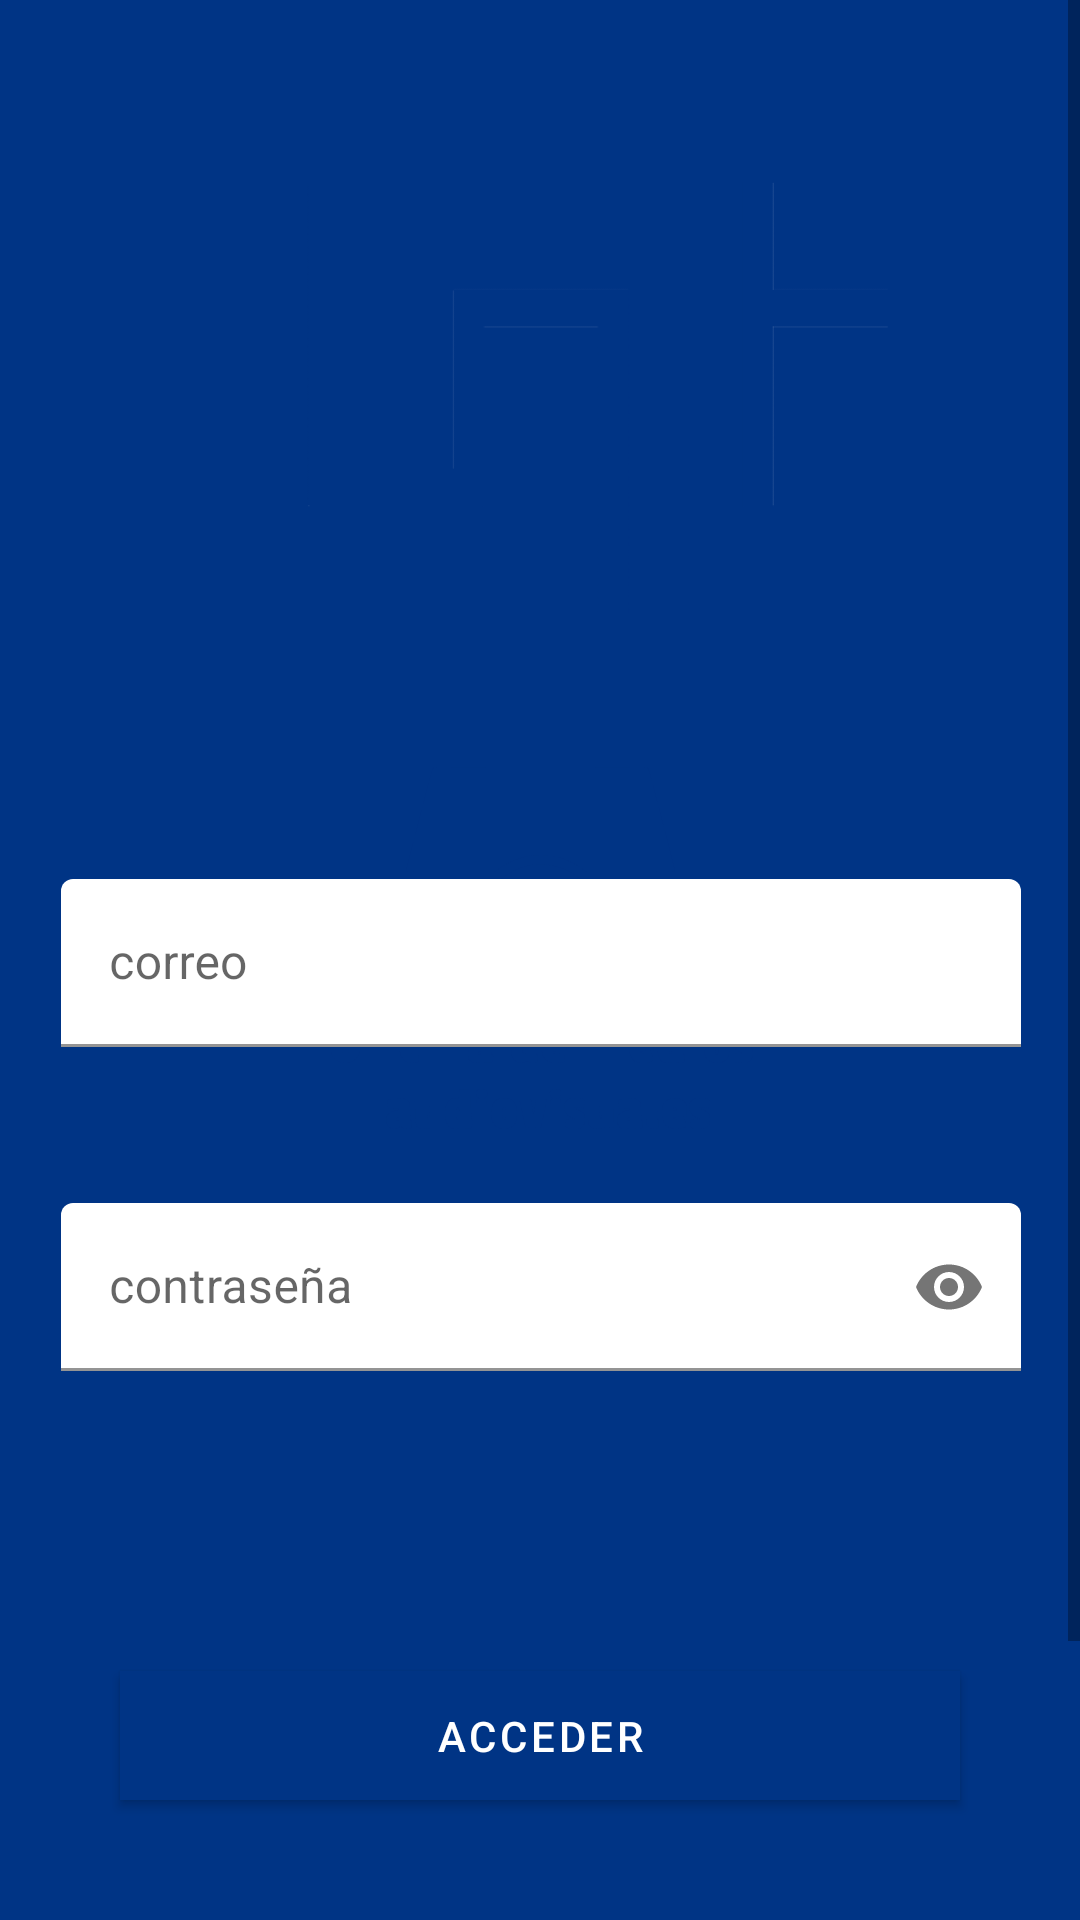

Produce the Android XML layout that renders to this screen, including the resource entries it uses.
<!-- AndroidManifest.xml: activity theme splashScreenTheme -->
<!-- res/layout/activity_login.xml -->
<?xml version="1.0" encoding="utf-8"?>
<ScrollView xmlns:android="http://schemas.android.com/apk/res/android"
    xmlns:app="http://schemas.android.com/apk/res-auto"
    xmlns:tools="http://schemas.android.com/tools"
    android:layout_width="match_parent"
    android:layout_height="wrap_content"
    tools:context=".LoginActivity">

    <androidx.constraintlayout.widget.ConstraintLayout
        android:layout_width="match_parent"
        android:layout_height="wrap_content"
        tools:context=".RegistrarseActivity">

        <ImageView
            android:id="@+id/imageView_Logo"
            android:layout_width="233dp"
            android:layout_height="209dp"
            android:layout_marginStart="90dp"
            android:layout_marginTop="28dp"
            android:layout_marginEnd="90dp"
            android:contentDescription="@string/imageView_Logo"
            app:layout_constraintEnd_toEndOf="parent"
            app:layout_constraintStart_toStartOf="parent"
            app:layout_constraintTop_toTopOf="parent"
            app:srcCompat="@drawable/logo_uni__1___1_" />

        <com.google.android.material.textfield.TextInputLayout
            android:id="@+id/textInputLayout_usuario"
            android:layout_width="320dp"
            android:layout_height="56dp"
            android:layout_marginStart="28dp"
            android:layout_marginTop="56dp"
            android:layout_marginEnd="28dp"
            app:boxBackgroundColor="#FFFFFF"
            app:layout_constraintEnd_toEndOf="parent"
            app:layout_constraintHorizontal_bias="0.485"
            app:layout_constraintStart_toStartOf="parent"
            app:layout_constraintTop_toBottomOf="@+id/imageView_Logo">

            <com.google.android.material.textfield.TextInputEditText
                android:id="@+id/editText_correoLogin"
                android:layout_width="match_parent"
                android:layout_height="match_parent"
                android:hint="@string/correo_text"
                android:inputType="textEmailAddress" />
        </com.google.android.material.textfield.TextInputLayout>

        <com.google.android.material.textfield.TextInputLayout
            android:id="@+id/textInputLayout_contraseña"
            android:layout_width="320dp"
            android:layout_height="56dp"
            android:layout_marginStart="28dp"
            android:layout_marginTop="52dp"
            android:layout_marginEnd="28dp"
            app:boxBackgroundColor="#FFFFFF"
            app:layout_constraintEnd_toEndOf="parent"
            app:layout_constraintHorizontal_bias="0.485"
            app:layout_constraintStart_toStartOf="parent"
            app:layout_constraintTop_toBottomOf="@+id/textInputLayout_usuario"
            app:passwordToggleEnabled="true">

            <com.google.android.material.textfield.TextInputEditText
                android:id="@+id/editText_contrasenaLogin"
                android:layout_width="match_parent"
                android:layout_height="match_parent"
                android:hint="@string/textInput_contrasena"
                android:inputType="textPassword" />
        </com.google.android.material.textfield.TextInputLayout>

        <Button
            android:id="@+id/Acceder"
            android:layout_width="280dp"
            android:layout_height="43dp"
            android:layout_marginStart="67dp"
            android:layout_marginTop="100dp"
            android:layout_marginEnd="67dp"
            android:background="#000000"
            android:text="@string/button_acceder"
            android:textColor="#FFFFFF"
            app:backgroundTint="@color/azul_uni"
            app:layout_constraintEnd_toEndOf="parent"
            app:layout_constraintStart_toStartOf="parent"
            app:layout_constraintTop_toBottomOf="@+id/textInputLayout_contraseña" />

        <TextView
            android:id="@+id/textView_registrarse"
            android:layout_width="wrap_content"
            android:layout_height="wrap_content"
            android:layout_marginStart="170dp"
            android:layout_marginTop="50dp"
            android:layout_marginEnd="170dp"
            android:layout_marginBottom="80dp"
            android:text="@string/textview_registrarse"
            app:layout_constraintBottom_toBottomOf="parent"
            app:layout_constraintEnd_toEndOf="parent"
            app:layout_constraintHorizontal_bias="0.49"
            app:layout_constraintStart_toStartOf="parent"
            app:layout_constraintTop_toBottomOf="@+id/Acceder" />


        <ProgressBar
            android:id="@+id/progressBarLogin"
            style="?android:attr/progressBarStyle"
            android:layout_width="wrap_content"
            android:layout_height="wrap_content"
            android:layout_marginTop="30dp"
            android:layout_marginBottom="10dp"
            app:layout_constraintBottom_toBottomOf="parent"
            app:layout_constraintEnd_toEndOf="parent"
            app:layout_constraintStart_toStartOf="parent"
            app:layout_constraintTop_toBottomOf="@+id/textView_registrarse"
            app:layout_constraintVertical_bias="0.0"
            android:indeterminate="true"
            android:visibility="gone"/>
    </androidx.constraintlayout.widget.ConstraintLayout>
</ScrollView>
<!-- resources referenced by this layout -->
<resources>
  <color name="azul_uni">#003485</color>
  <!-- drawable logo_uni__1___1_: png bitmap (drawable, 11125 bytes) -->
  <string name="button_acceder">Acceder</string>
  <string name="correo_text">correo</string>
  <string name="imageView_Logo">Logo</string>
  <string name="textInput_contrasena">contraseña</string>
  <string name="textview_registrarse">Registrarse</string>
  <style name="splashScreenTheme" parent="tema_personalizado">
          <item name="android:windowBackground">@drawable/splash_screen</item>
      </style>
  <style name="tema_personalizado" parent="Theme.ControlDeServiciosOficinaDeMediosAudiovisuales.NoActionBar">
          <item name="colorPrimary">@color/azul_uni</item>
          <item name="colorPrimaryVariant">@color/white</item>
          <item name="colorOnPrimary">@color/white</item>
  
          <item name="colorSecondary">@color/azul_uni</item>
          <item name="colorSecondaryVariant">@color/teal_700</item>
          <item name="colorOnSecondary">@color/white</item>
  
          <item name="android:statusBarColor" tools:targetApi="l">?attr/colorPrimary</item>
          <item name="android:autofilledHighlight" tools:targetApi="o">@drawable/autofill_color</item>
      </style>
  <!-- drawable splash_screen (drawable-v24) -->
  <?xml version="1.0" encoding="utf-8"?>
  <layer-list xmlns:android="http://schemas.android.com/apk/res/android">
      <item android:drawable="@color/azul_uni"/>
      <item android:drawable="@drawable/ic_logo_proyecto_final" android:gravity="center"/>
  </layer-list>
  <style name="Theme.ControlDeServiciosOficinaDeMediosAudiovisuales.NoActionBar">
          <item name="windowActionBar">false</item>
          <item name="windowNoTitle">true</item>
      </style>
  <color name="white">#FFFFFFFF</color>
  <color name="teal_700">#FF018786</color>
  <!-- drawable ic_logo_proyecto_final: vector/xml drawable (drawable-v24, 13417 chars, omitted) -->
</resources>
